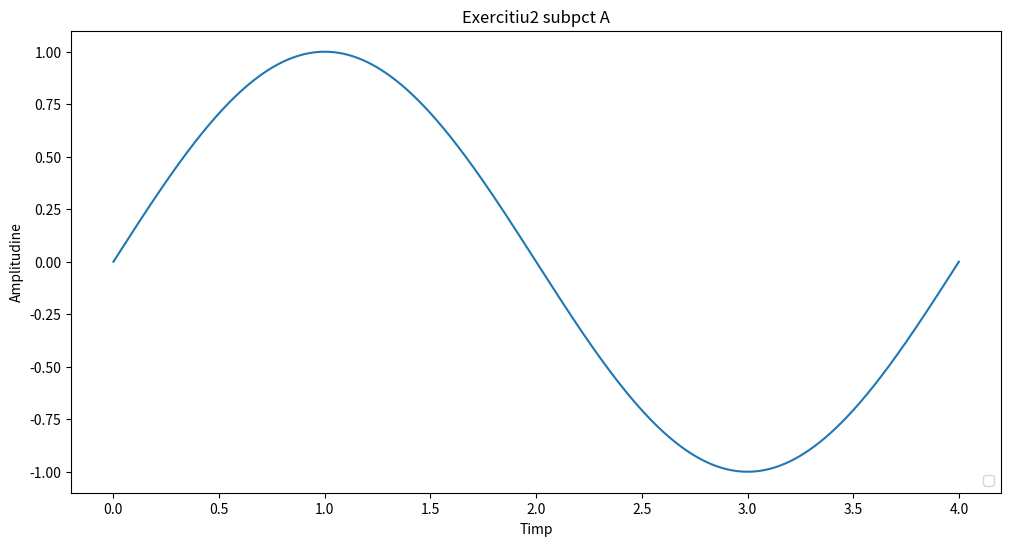
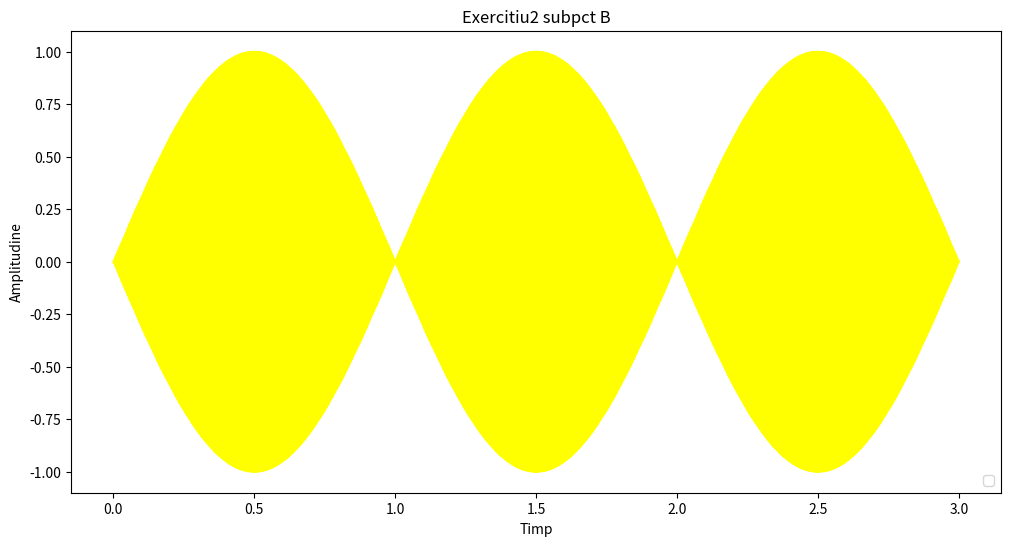
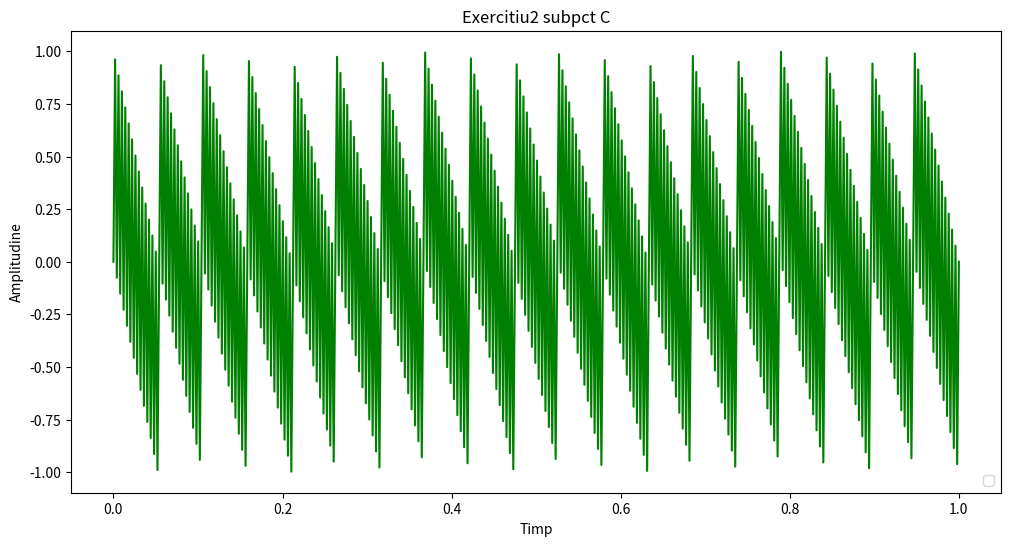
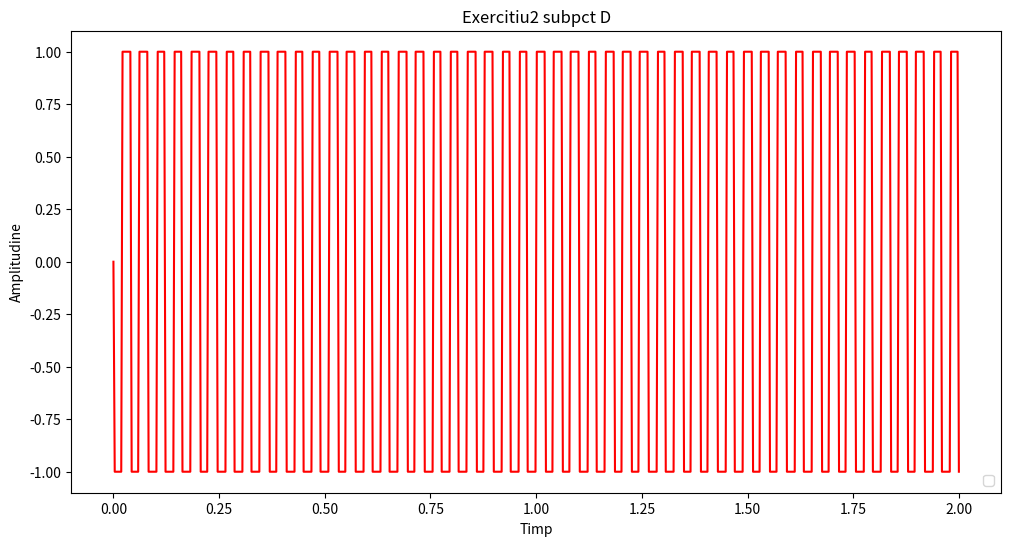
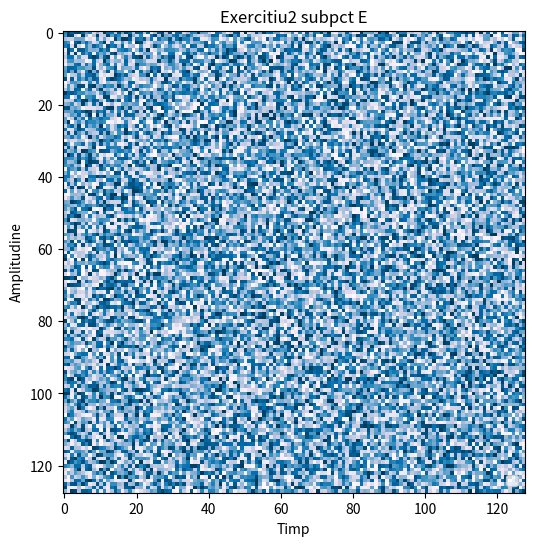
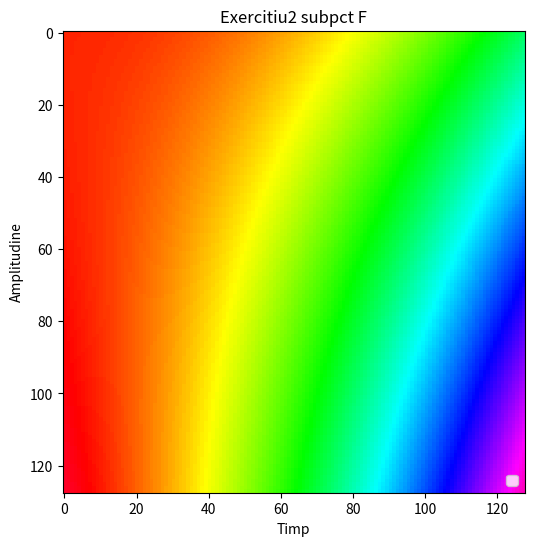

Reproduce these figures in Python, in order.
#Laborator 1 - ex 2 - 16oct
# [redacted]

import numpy as np
import matplotlib.pyplot as plt


pi = np.pi
f0 = 400
t0 = 4 #timpul

t = np.linspace(0, 4, 1600) #esantionarea, cele 1600 de esantioane din ipoteza

#Subpct a
sinusoid_A = np.sin(2*pi*f0*t)

plt.figure(figsize=(12, 6))
plt.plot(t, sinusoid_A)
plt.xlabel('Timp')
plt.ylabel('Amplitudine')
plt.title('Exercitiu2 subpct A')
plt.legend(loc='lower right')
plt.show()

#Subpct b
f0_B = 800 #Hz
t_B = np.linspace(0, 3, 1600) #1600 de esantioane in 3 secunde

sinusoid_B = np.sin(2*pi*f0_B*t_B)
plt.figure(figsize=(12, 6))
plt.plot(t_B, sinusoid_B, color = 'yellow')
plt.xlabel('Timp')
plt.ylabel('Amplitudine')
plt.title('Exercitiu2 subpct B')
plt.legend(loc='lower right')
plt.show()

#Subpct c

#Semnalul sawtooth/ dinti de fierastrau are formula x(t) = 2(t - [t + 1/2]) -> [] reprezinta partea intreaga, rezolvam cu np.floor

f0_C = 240 #Hz
t_C = np.linspace(0, 1, 500) #500 esantioane intr-o secunda

sawtooth_C = 2*(t_C*f0_C - np.floor(t_C*f0_C + 1/2)) #inmultim la t_C cu frecventa respectiva
plt.figure(figsize=(12, 6))
plt.plot(t_C, sawtooth_C, color = 'green')
plt.xlabel('Timp')
plt.ylabel('Amplitudine')
plt.title('Exercitiu2 subpct C')
plt.legend(loc='lower right')
plt.show()

#Subpct d

#Semnalul square -> formula x(t) = sign(sin(2*pi*t*frecv))

f0_D = 300 #Hz
t_D = np.linspace(0, 2, 650) #650 esantioane in 2 secunde

square_D = np.sign(np.sin(2*pi*t_D*f0_D))
plt.figure(figsize=(12, 6))
plt.plot(t_D, square_D, color = 'red')
plt.xlabel('Timp')
plt.ylabel('Amplitudine')
plt.title('Exercitiu2 subpct D')
plt.legend(loc='lower right')
plt.show()


#Subpct E

sinusoid_E = np.random.rand(128, 128) #semnal 2D aleatoriu
plt.figure(figsize=(12, 6))
plt.imshow(sinusoid_E, cmap='PuBu_r') #nu stiu ce face imshow, asa scrie in cerinta sa folosesc
plt.xlabel('Timp')
plt.ylabel('Amplitudine')
plt.title('Exercitiu2 subpct E')
plt.legend(loc='lower right')
plt.show()

#Subpct F

#sinusoid_F = np.zeros(128, 128)
sinusoid_F = [[(i*1.5 + j - 2) * (j*10.5 - i + 2) for j in range (128)] for i in range (128)]
plt.figure(figsize=(12, 6))
plt.imshow(sinusoid_F, cmap='gist_rainbow')
plt.xlabel('Timp')
plt.ylabel('Amplitudine')
plt.title('Exercitiu2 subpct F')
plt.legend(loc='lower right')
plt.show()


